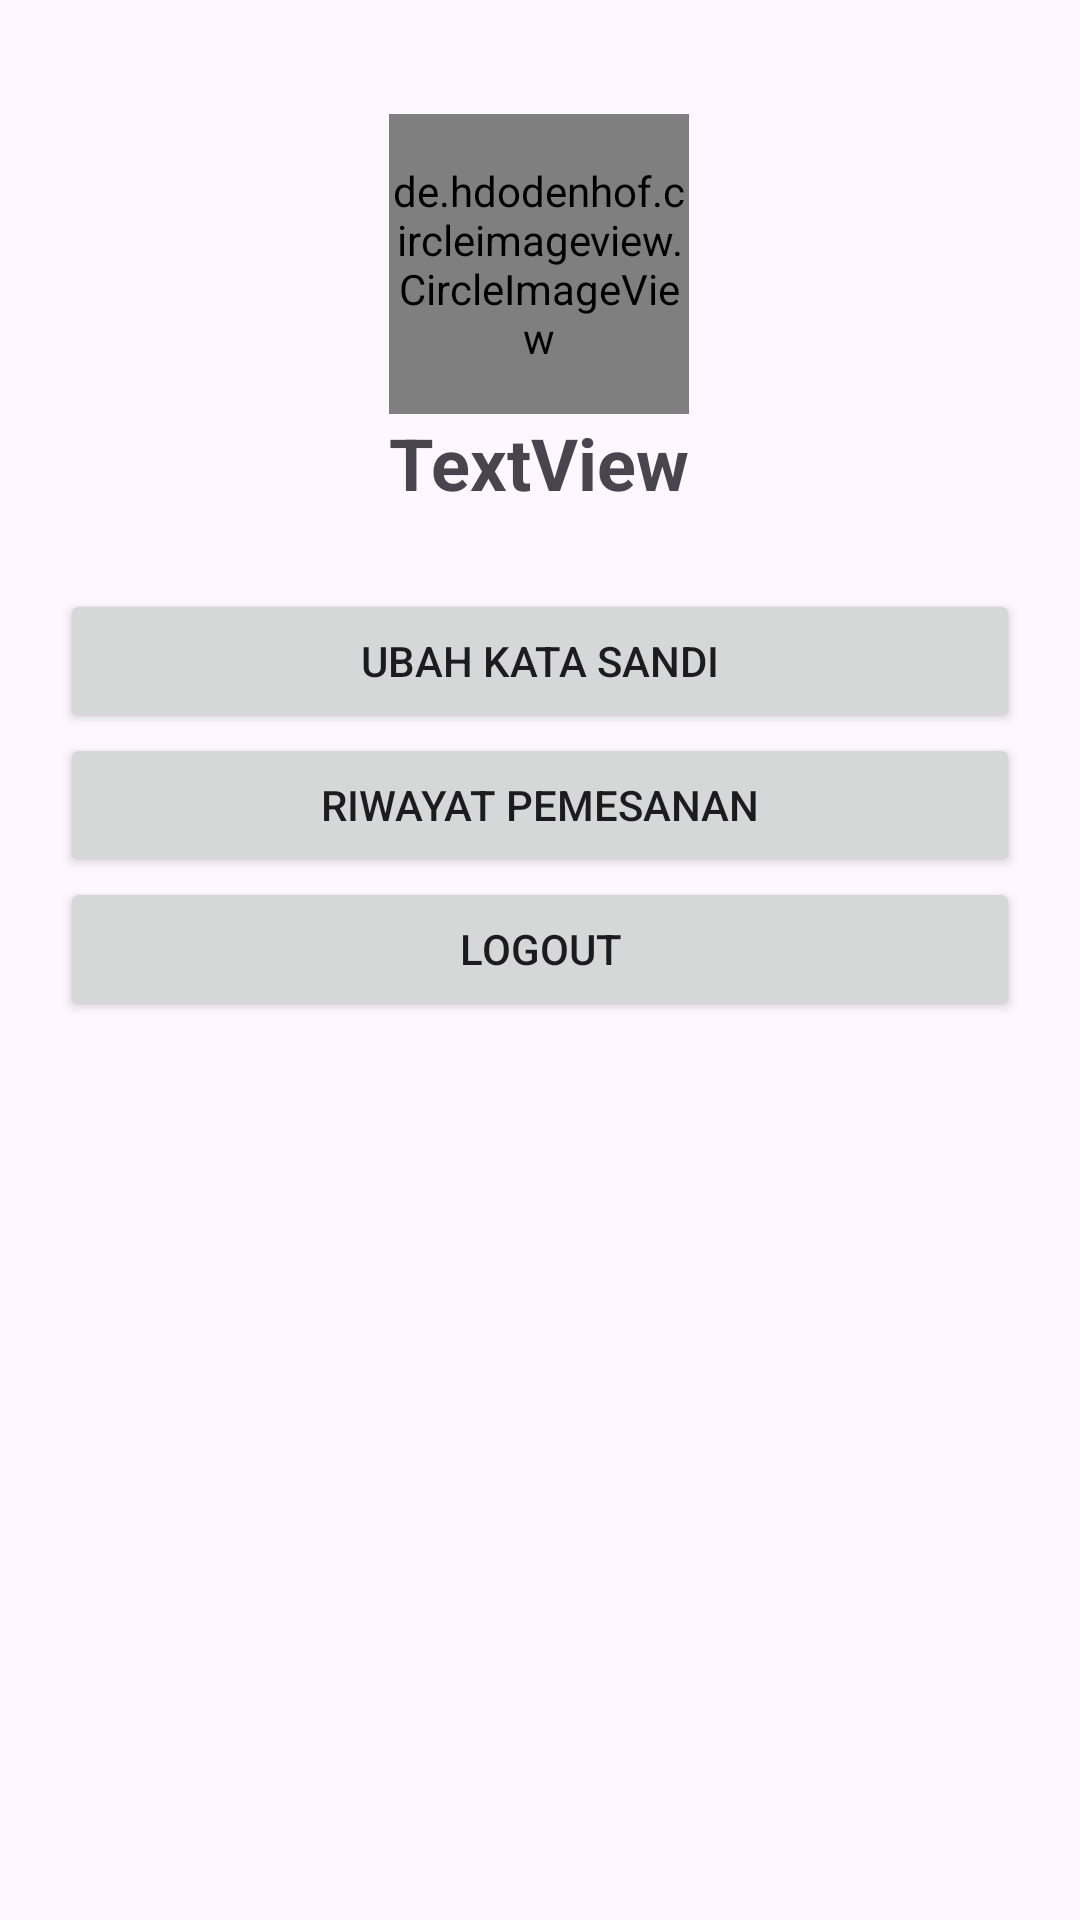

Reconstruct the res/layout file that produces this screen, plus the resources it refers to.
<!-- AndroidManifest.xml: application theme Theme.ECanteen -->
<!-- res/layout/fragment_profile.xml -->
<?xml version="1.0" encoding="utf-8"?>
<FrameLayout xmlns:android="http://schemas.android.com/apk/res/android"
    xmlns:app="http://schemas.android.com/apk/res-auto"
    xmlns:tools="http://schemas.android.com/tools"
    android:layout_width="match_parent"
    android:layout_height="match_parent"
    tools:context=".fragment.ProfileFragment"
    android:layout_gravity="center"
    >

    <androidx.constraintlayout.widget.ConstraintLayout
        android:layout_width="match_parent"
        android:layout_height="match_parent"
        android:paddingTop="20dp">

        <de.hdodenhof.circleimageview.CircleImageView
            android:id="@+id/circleImageView"
            android:layout_width="100dp"
            android:layout_height="100dp"
            android:layout_margin="18dp"
            android:layout_marginTop="408dp"
            android:src="@drawable/kantin1"
            app:layout_constraintEnd_toEndOf="parent"
            app:layout_constraintHorizontal_bias="0.498"
            app:layout_constraintStart_toStartOf="parent"
            app:layout_constraintTop_toTopOf="parent" />

        <TextView
            android:id="@+id/tvName"
            android:layout_width="wrap_content"
            android:layout_height="wrap_content"
            android:text="TextView"
            android:textSize="24sp"
            android:textStyle="bold"
            app:layout_constraintEnd_toEndOf="@+id/circleImageView"
            app:layout_constraintStart_toStartOf="@+id/circleImageView"
            app:layout_constraintTop_toBottomOf="@+id/circleImageView" />

        <LinearLayout
            android:layout_width="match_parent"
            android:layout_height="wrap_content"
            android:layout_marginTop="6dp"
            android:orientation="vertical"
            android:padding="20dp"
            app:layout_constraintEnd_toEndOf="@+id/tvName"
            app:layout_constraintStart_toStartOf="@+id/tvName"
            app:layout_constraintTop_toBottomOf="@+id/tvName">

            <Button
                android:id="@+id/btnGantiPassword"
                android:layout_width="match_parent"
                android:layout_height="wrap_content"
                android:text="Ubah Kata Sandi"
                tools:layout_editor_absoluteX="158dp"
                tools:layout_editor_absoluteY="380dp" />
            <Button
                android:id="@+id/btnRiwayatPemesanan"
                android:layout_width="match_parent"
                android:layout_height="wrap_content"
                android:text="Riwayat Pemesanan" />
            <Button
                android:id="@+id/btnLogout"
                android:layout_width="match_parent"
                android:layout_height="wrap_content"
                android:text="Logout" />

        </LinearLayout>


    </androidx.constraintlayout.widget.ConstraintLayout>

</FrameLayout>
<!-- resources referenced by this layout -->
<resources>
  <!-- drawable kantin1: png bitmap (drawable, 50865 bytes) -->
  <style name="Theme.ECanteen" parent="Base.Theme.ECanteen" />
  <style name="Base.Theme.ECanteen" parent="Theme.Material3.DayNight.NoActionBar">
          
           <item name="colorPrimary">@color/red</item>
      </style>
  <color name="red">#B00707</color>
</resources>
